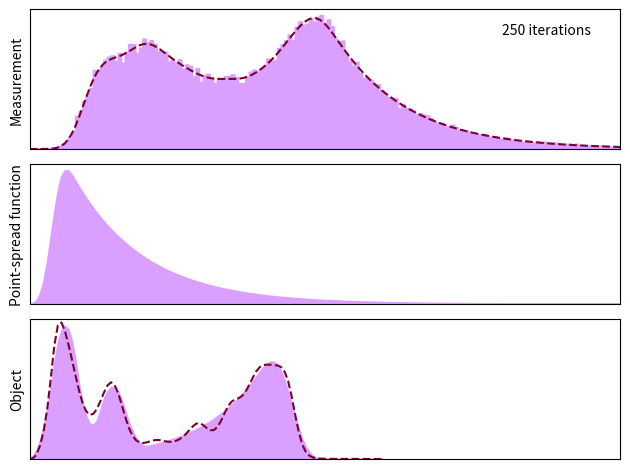

Recreate this plot in Python.
"""
[redacted]
To view a copy of this license, visit <https://creativecommons.org/publicdomain/zero/1.0>.
"""
import matplotlib.pyplot as plt
import numpy as np
from numpy.typing import NDArray
from scipy import signal


TRUTH_COLOR = "#da9fff"
FIT_COLOR = "#7b0031"


def main():
	np.random.seed(1)

	# define the source
	x_source = np.linspace(0, 3, 101)
	y_source = 500*(
			bell_curve(x_source, 0.3, 0.6, 4) +
			bell_curve(x_source, 0.7, 0.6, 2) +
			shoe_curve(x_source, 2.2, 0.6, -0.5, 3)
	)

	# define the point-spread function
	x_kernel = np.linspace(0, 6, 201)
	Δx = x_kernel[1] - x_kernel[0]
	y_kernel = shoe_curve(x_kernel, 0.2, 0.4, +0.6, 1)

	# define the point-spread function as a matrix
	source_to_image = np.transpose(
		[signal.convolve(y, y_kernel, mode="full")*Δx for y in np.eye(x_source.size)]
	)
	source_to_data = (source_to_image[0:-1] + source_to_image[1:])/2
	source_to_image = source_to_image/np.sum(source_to_data, axis=0, keepdims=True)
	source_to_data = source_to_data/np.sum(source_to_data, axis=0, keepdims=True)

	# generate the data
	x_image = np.concatenate([x_kernel[:-1], x_kernel[-1] + x_source])
	y_data = np.random.poisson(source_to_data @ y_source)

	# set up the plotting axes
	fig, (image_ax, kernel_ax, source_ax) = plt.subplots(3, 1, facecolor="none")
	for ax in image_ax, kernel_ax, source_ax:
		ax.set_xticks([])
		ax.set_yticks([])

	image_ax.fill_between(np.repeat(x_image, 2)[1:-1], 0, np.repeat(y_data, 2), color=TRUTH_COLOR)
	image_ax.set_xlim(0, 5)
	image_ax.set_ylim(0, None)
	image_ax.set_ylabel("Measurement")

	kernel_ax.fill_between(x_kernel, 0, y_kernel, color=TRUTH_COLOR)
	kernel_ax.set_xlim(0, 5)
	kernel_ax.set_ylim(0, None)
	kernel_ax.set_ylabel("Point-spread function")

	source_ax.fill_between(x_source, 0, y_source, color=TRUTH_COLOR)
	source_ax.set_xlim(0, 5)
	source_ax.set_ylim(0, None)
	source_ax.set_ylabel("Object")

	plt.tight_layout()

	# come up with some nice round-ish exponentially-ish increasing indices
	indices = np.concatenate([[0], np.round(1.59**np.arange(20)).astype(int)])
	for factor in [1000, 500, 100, 50, 10, 5]:
		high_enough = indices > 5*factor
		indices[high_enough] = np.round(indices[high_enough]/factor).astype(int)*factor

	# do the Richardson–lucy
	y_source_guesses = richardson_lucy(
		transfer_matrix=source_to_data,
		data=y_data,
		initial_guess=np.full(x_source.shape, np.sum(y_data)/np.sum(y_kernel)/(x_source[-1] - x_source[0])),
		num_iterations=indices[-1],
	)

	# find an appropriate stopping point
	error = np.array(
		[np.sum((y_source_guess - y_source)**2) for y_source_guess in y_source_guesses]
	)
	indices = indices[:np.argmin(error[indices]) + 2]  # stop after the rms error increases once

	# then do the animation part
	source_fit, = source_ax.plot(x_source, np.zeros_like(x_source), linestyle="dashed", color=FIT_COLOR, linewidth=1.5)
	image_fit, = image_ax.plot(x_image, np.zeros_like(x_image), linestyle="dashed", color=FIT_COLOR, linewidth=1.5)
	label = image_ax.text(0.95, 0.90, "",
	                      horizontalalignment="right",
	                      verticalalignment="top",
	                      transform=image_ax.transAxes)
	for i in indices:
		y_image_guess = source_to_image @ y_source_guesses[i]
		source_fit.set_ydata(y_source_guesses[i])
		image_fit.set_ydata(y_image_guess)
		if i == 0:
			label.set_text(f"Initial guess")
		elif i == 1:
			label.set_text("1 iteration")
		else:
			label.set_text(f"{i} iterations")
		plt.pause(.8)

	plt.show()


def richardson_lucy(transfer_matrix: NDArray[float],
                    data: NDArray[float],
                    initial_guess: NDArray[float],
                    num_iterations: int) -> NDArray[float]:
	"""
	apply the Richardson–Lucy deconvolution algorithm to the given measurement and point-spread
	function, starting from the given starting point.
	:return: all the intermediate sources
	"""
	guess = initial_guess
	guesses = [guess]
	for i in range(num_iterations):
		guess = guess * (transfer_matrix.T @ (data / (transfer_matrix @ guess)))
		guesses.append(guess)
	return np.array(guesses)


def bell_curve(x: NDArray[float], x0: float, width: float, height: float) -> NDArray[float]:
	""" a bell-curve that reaches zero after a finite amonut of time """
	return height*np.where(
		x < x0 - width/2, 0, np.where(
			x < x0 - width/6, 6*((x - x0 + width/2)/width)**2, np.where(
				x < x0 + width/6, (1 - 12*((x - x0)/width)**2), np.where(
					x < x0 + width/2, 6*((x - x0 - width/2)/width)**2, 0,
				)
			)
		)
	)


def shoe_curve(x: NDArray[float], x0: float, bell_width: float, tail_length: float, height: float) -> NDArray[float]:
	""" a convolution of a bell-curve with a half-exponential """
	base = np.where((x - x0)/tail_length >= 0, np.exp(-(x - x0)/tail_length), 0)
	kernel = bell_curve(x, (x[-1] + x[0])/2, bell_width, 1)
	result = signal.convolve(base, kernel, mode="same")
	return result/np.max(result)*height


if __name__ == "__main__":
	main()
